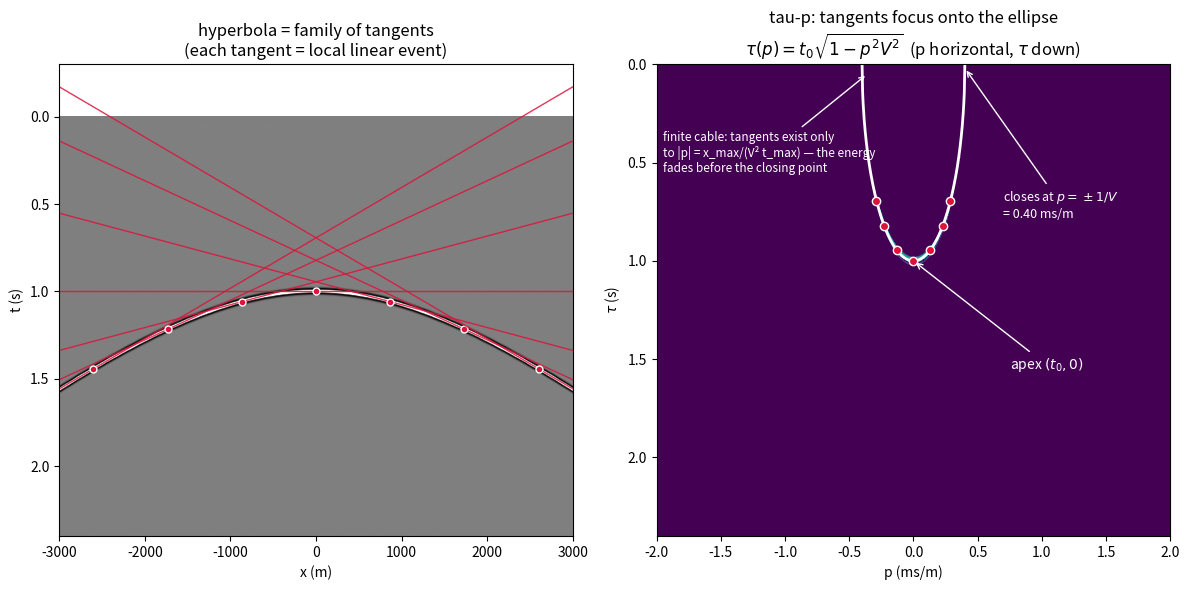

Write the Python code that produced this figure. (Note: this script raises an exception after producing the figure.)
"""Figure 8: Why reflections become ellipses in tau-p.

Left: a single reflection hyperbola (split-spread, symmetric offsets) with
its tangent lines -- every tangent is a (locally) linear event with slope p
and intercept tau = t - p x. Right: the slant-stack (tau-p) image of the
hyperbola, gather-style (p on the horizontal axis, tau down): the
tangents focus one by one onto the ellipse tau(p) = t0 sqrt(1 - p^2 V^2),
which closes at p = +/-1/V. A finite cable contains tangent points
only up to |p| = x_max/(V^2 t_max), so the image fades before the
closing point.
"""

import numpy as np
import matplotlib.pyplot as plt

DT, DX = 0.004, 12.5
NX, TMAX = 481, 2.4                 # split spread: x from -3000 to +3000 m
T0, V = 1.0, 2500.0                 # hyperbola: t(x) = sqrt(t0^2 + (x/V)^2)
PMAX = 2.0e-3                       # p axis +/- 2 ms/m


def ricker(f_dom, n, dt):
    t = (np.arange(n) - (n - 1) / 2) * dt
    return (1 - 2 * (np.pi * f_dom * t) ** 2) * np.exp(-(np.pi * f_dom * t) ** 2)


def make_gather():
    nt = int(TMAX / DT) + 1
    t = np.arange(nt) * DT
    x = (np.arange(NX) - (NX - 1) / 2) * DX       # symmetric offsets
    wav = ricker(30, 51, DT)
    data = np.zeros((nt, NX))
    times = np.sqrt(T0**2 + (x / V) ** 2)
    for j, tj in enumerate(times):
        i0 = int(np.floor(tj / DT))
        frac = tj / DT - i0
        for off, wt in ((0, 1 - frac), (1, frac)):
            start = i0 + off - (len(wav) - 1) // 2
            lo, hi = max(0, start), min(nt, start + len(wav))
            if hi > lo:
                data[lo:hi, j] += wt * wav[lo - start:hi - start]
    return data, t, x


def slant_stack(data, t, x, p_vals):
    nt = len(t)
    u = np.zeros((nt, len(p_vals)))
    for ip, p in enumerate(p_vals):
        for j in range(len(x)):
            u[:, ip] += np.interp(t + p * x[j], t, data[:, j],
                                  left=0.0, right=0.0)
    return u / len(x)


def main():
    data, t, x = make_gather()
    p_vals = np.linspace(-PMAX, PMAX, 801)
    u = slant_stack(data, t, x, p_vals)

    # tangents of the hyperbola: slope p(x) = x/(V^2 t), intercept tau = t - p x
    x_tan = np.linspace(-2600, 2600, 7)
    t_tan = np.sqrt(T0**2 + (x_tan / V) ** 2)
    p_tan = x_tan / (V**2 * t_tan)
    tau_tan = t_tan - p_tan * x_tan

    fig, axes = plt.subplots(1, 2, figsize=(12, 6))
    clip = np.percentile(np.abs(data), 99.5)
    axes[0].imshow(data, aspect='auto', cmap='gray', vmin=-clip, vmax=clip,
                   extent=[x[0], x[-1], t[-1], 0])
    xx = np.array([x[0], x[-1]])
    for xt, pt, tau_t in zip(x_tan, p_tan, tau_tan):
        axes[0].plot(xx, tau_t + pt * xx, color='crimson', lw=1.0, alpha=0.85)
        axes[0].plot(xt, np.sqrt(T0**2 + (xt / V) ** 2), 'o', color='w',
                     mfc='crimson', ms=5)
    axes[0].set(title='hyperbola = family of tangents\n(each tangent = local '
                'linear event)', xlabel='x (m)', ylabel='t (s)')

    uplot_db = 20 * np.log10(np.abs(u) / np.abs(u).max() + 1e-6)
    axes[1].imshow(uplot_db, aspect='auto', cmap='viridis', vmin=-25,
                   vmax=0, extent=[-PMAX * 1e3, PMAX * 1e3, t[-1], 0])
    p_th = np.linspace(-1 / V, 1 / V, 200)
    axes[1].plot(p_th * 1e3, T0 * np.sqrt(1 - (p_th * V) ** 2), 'w-', lw=2)
    axes[1].plot(p_tan * 1e3, tau_tan, 'o', color='w', mfc='crimson', ms=6)
    axes[1].annotate('apex $(t_0, 0)$', xy=(0.0, T0), xytext=(0.75, 1.55),
                     color='w', arrowprops=dict(arrowstyle='->', color='w'))
    axes[1].annotate(r'closes at $p=\pm 1/V$' + f'\n= {1/V*1e3:.2f} ms/m',
                     xy=(1 / V * 1e3, 0.02), xytext=(0.70, 0.78), color='w',
                     fontsize=9, arrowprops=dict(arrowstyle='->', color='w'))
    axes[1].annotate('finite cable: tangents exist only\n'
                     'to |p| = x_max/(V² t_max) — the energy\n'
                     'fades before the closing point',
                     xy=(-0.36, 0.05), xytext=(-1.95, 0.55), color='w',
                     fontsize=8.5, arrowprops=dict(arrowstyle='->', color='w'))
    axes[1].set(title='tau-p: tangents focus onto the ellipse\n'
                r'$\tau(p)=t_0\sqrt{1-p^2V^2}$  (p horizontal, $\tau$ down)',
                xlabel='p (ms/m)', ylabel=r'$\tau$ (s)')
    fig.tight_layout()
    fig.savefig('figures/term02_lec02/term02_lec02_taup_ellipse.png', dpi=150)
    print('wrote term02_lec02_taup_ellipse.png')


if __name__ == '__main__':
    main()
